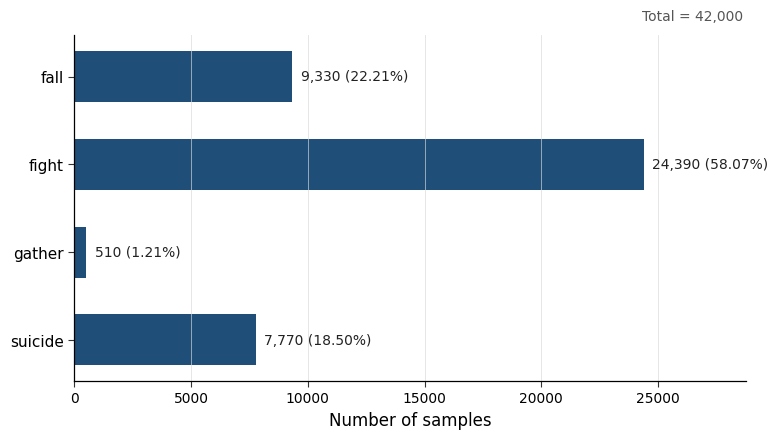

Source code (Python):
from pathlib import Path
import matplotlib
matplotlib.use('Agg')
import matplotlib.pyplot as plt
import numpy as np

out = Path(r'D:\CICSIC\qwen_vl_finetune\dataset_class_distribution.png')
labels = ['fall', 'fight', 'gather', 'suicide']
counts = np.array([9330, 24390, 510, 7770], dtype=int)
total = counts.sum()
percent = counts / total * 100

plt.rcParams.update({
    'font.family': 'Arial',
    'font.size': 11,
    'axes.labelsize': 12,
    'xtick.labelsize': 10,
    'ytick.labelsize': 11,
    'axes.linewidth': 0.9,
    'pdf.fonttype': 42,
    'ps.fonttype': 42,
})
fig, ax = plt.subplots(figsize=(8.4, 4.8), dpi=600)
fig.patch.set_facecolor('white')
ax.set_facecolor('white')
y = np.arange(len(labels))
color = '#1f4e79'
bars = ax.barh(y, counts, color=color, height=0.58, edgecolor='none')
ax.set_yticks(y, labels)
ax.invert_yaxis()
ax.set_xlabel('Number of samples')
ax.set_xlim(0, counts.max() * 1.18)
ax.grid(axis='x', color='#d9d9d9', linewidth=0.65, alpha=0.7)
ax.grid(axis='y', visible=False)
ax.spines['top'].set_visible(False)
ax.spines['right'].set_visible(False)
ax.tick_params(axis='both', which='major', length=4, width=0.8, color='#333333')
for bar, c, p in zip(bars, counts, percent):
    ax.text(c + counts.max() * 0.015, bar.get_y() + bar.get_height()/2,
            f'{c:,} ({p:.2f}%)', va='center', ha='left', fontsize=10, color='#222222')
ax.text(0.995, 1.035, f'Total = {total:,}', transform=ax.transAxes,
        ha='right', va='bottom', fontsize=10, color='#555555')
fig.subplots_adjust(left=0.18, right=0.98, bottom=0.16, top=0.88)
fig.savefig(out, dpi=600, facecolor='white', bbox_inches='tight', pad_inches=0.08)
plt.close(fig)
print(out)
print('total', total, 'percent', percent)
